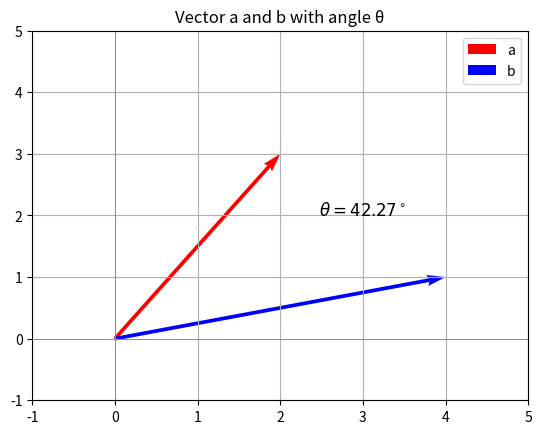

Python code for this plot:
import numpy as np
import matplotlib.pyplot as plt

# 벡터 a와 b 정의
a = np.array([2, 3])
b = np.array([4, 1])

# 벡터의 크기와 각도 계산
a_magnitude = np.linalg.norm(a)
b_magnitude = np.linalg.norm(b)
cos_theta = np.dot(a, b) / (a_magnitude * b_magnitude)
theta = np.arccos(cos_theta)

# 벡터 시각화
plt.figure()
plt.quiver(0, 0, a[0], a[1], angles='xy', scale_units='xy', scale=1, color='r', label='a')
plt.quiver(0, 0, b[0], b[1], angles='xy', scale_units='xy', scale=1, color='b', label='b')

# 벡터의 각도 표시
plt.text((a[0]+b[0])/2, (a[1]+b[1])/2, f"$\\theta = {np.degrees(theta):.2f}^\\circ$", fontsize=12, ha='center')

# 그래프 설정
plt.xlim(-1, 5)
plt.ylim(-1, 5)
plt.axhline(0, color='grey', lw=0.5)
plt.axvline(0, color='grey', lw=0.5)
plt.grid()
plt.legend()
plt.title('Vector a and b with angle θ')

# 그래프를 이미지 파일로 저장
plt.savefig("vector_angle.png")

# 그래프 표시
plt.show()
